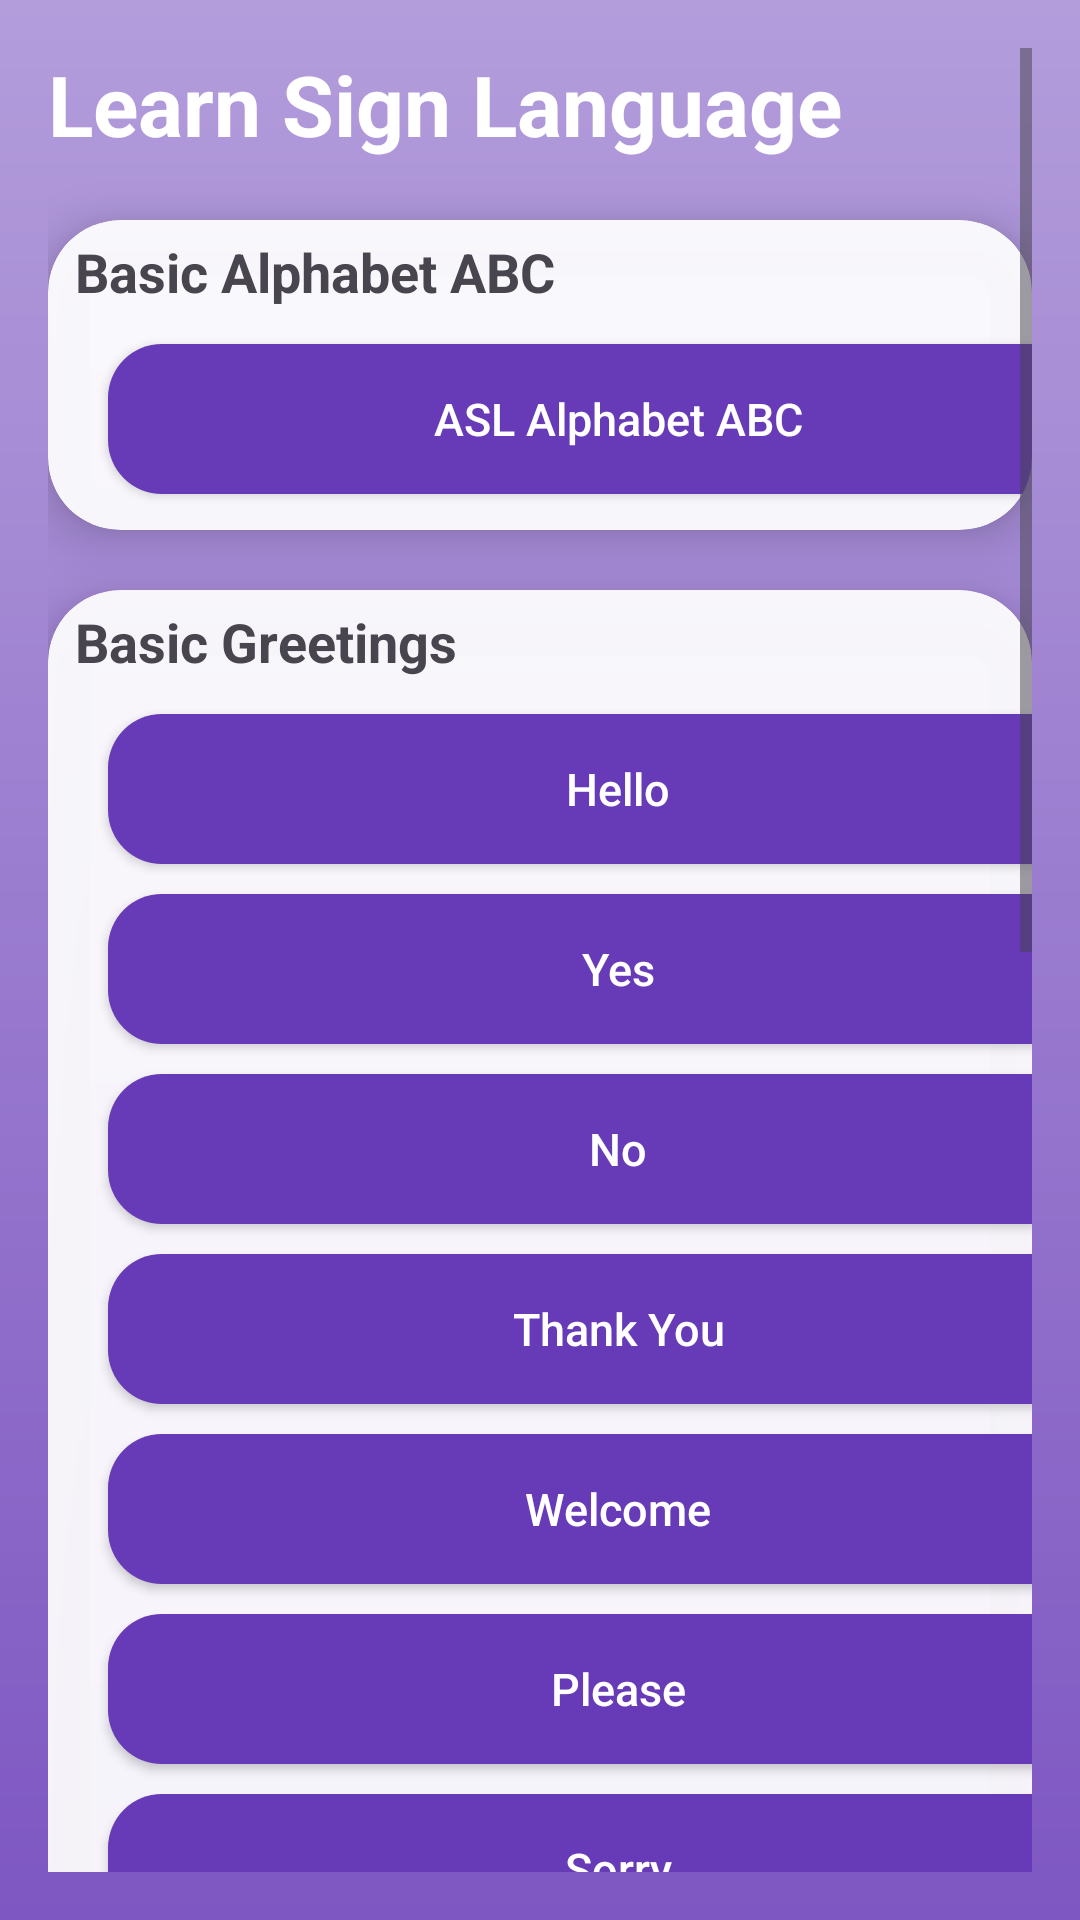

Here is an Android app screen rendered from its layout file. Give the layout XML and the strings, colors and styles it references.
<!-- AndroidManifest.xml: application theme Theme.SignApp -->
<!-- res/layout/activity_learn_sign.xml -->
<?xml version="1.0" encoding="utf-8"?>
<ScrollView xmlns:android="http://schemas.android.com/apk/res/android"
    xmlns:app="http://schemas.android.com/apk/res-auto"
    android:layout_width="match_parent"
    android:layout_height="match_parent"
    android:background="@drawable/bg_purple_gradient"
    android:padding="16dp">

    <LinearLayout
        android:layout_width="match_parent"
        android:layout_height="wrap_content"
        android:orientation="vertical">

        
        <TextView
            android:text="Learn Sign Language"
            android:textSize="28sp"
            android:textStyle="bold"
            android:textColor="@android:color/white"
            android:layout_marginBottom="20dp"
            android:layout_width="wrap_content"
            android:layout_height="wrap_content"/>

    <androidx.cardview.widget.CardView
        android:layout_width="match_parent"
        android:layout_height="wrap_content"
        app:cardCornerRadius="24dp"
        app:cardElevation="10dp"
        app:cardBackgroundColor="#EEFFFFFF"
        android:layout_marginBottom="20dp"
        android:padding="16dp">

    <LinearLayout
        android:layout_width="match_parent"
        android:layout_height="wrap_content"
        android:orientation="vertical">

        <TextView
            android:text="Basic Alphabet ABC"
            android:textSize="18sp"
            android:textStyle="bold"
            android:layout_marginStart="9dp"
            android:layout_marginTop="5dp"
            android:layout_marginBottom="12dp"
            android:layout_width="wrap_content"
            android:layout_height="wrap_content"/>

        
        <Button style="@style/ModernButton"
            android:layout_width="340dp"
            android:layout_height="50dp"
            android:layout_marginStart="20dp"
            android:layout_marginEnd="20dp"
            android:layout_marginBottom="12dp"
            android:id="@+id/btnAlphabet"
            android:text="ASL Alphabet ABC"/>
    </LinearLayout>
    </androidx.cardview.widget.CardView>

        
        <androidx.cardview.widget.CardView
            android:layout_width="match_parent"
            android:layout_height="wrap_content"
            app:cardCornerRadius="24dp"
            app:cardElevation="10dp"
            app:cardBackgroundColor="#EEFFFFFF"
            android:layout_marginBottom="20dp"
            android:padding="16dp">

            <LinearLayout
                android:layout_width="match_parent"
                android:layout_height="wrap_content"
                android:orientation="vertical">

                <TextView
                    android:text="Basic Greetings"
                    android:textSize="18sp"
                    android:textStyle="bold"
                    android:layout_marginStart="9dp"
                    android:layout_marginTop="5dp"
                    android:layout_marginBottom="12dp"
                    android:layout_width="wrap_content"
                    android:layout_height="wrap_content"/>

                
                <Button style="@style/ModernButton"
                    android:layout_width="340dp"
                    android:layout_height="50dp"
                    android:layout_marginStart="20dp"
                    android:layout_marginEnd="20dp"
                    android:id="@+id/btnHello"
                    android:text="Hello"/>

                <Button style="@style/ModernButton"
                    android:layout_width="340dp"
                    android:layout_height="50dp"
                    android:layout_marginStart="20dp"
                    android:layout_marginEnd="20dp"
                    android:id="@+id/btnYes"
                    android:text="Yes"/>

                <Button style="@style/ModernButton"
                    android:layout_width="340dp"
                    android:layout_height="50dp"
                    android:layout_marginStart="20dp"
                    android:layout_marginEnd="20dp"
                    android:id="@+id/btnNo"
                    android:text="No"/>

                <Button style="@style/ModernButton"
                    android:layout_width="340dp"
                    android:layout_height="50dp"
                    android:layout_marginStart="20dp"
                    android:layout_marginEnd="20dp"
                    android:id="@+id/btnThankYou"
                    android:text="Thank You"/>

                <Button style="@style/ModernButton"
                    android:layout_width="340dp"
                    android:layout_height="50dp"
                    android:layout_marginStart="20dp"
                    android:layout_marginEnd="20dp"
                    android:id="@+id/btnWelcome"
                    android:text="Welcome"/>

                <Button style="@style/ModernButton"
                    android:layout_width="340dp"
                    android:layout_height="50dp"
                    android:layout_marginStart="20dp"
                    android:layout_marginEnd="20dp"
                    android:id="@+id/btnPlease"
                    android:text="Please"/>

                <Button style="@style/ModernButton"
                    android:layout_width="340dp"
                    android:layout_height="50dp"
                    android:layout_marginStart="20dp"
                    android:layout_marginEnd="20dp"
                    android:id="@+id/btnSorry"
                    android:text="Sorry"/>

            </LinearLayout>
        </androidx.cardview.widget.CardView>

        
        <androidx.cardview.widget.CardView
            android:layout_width="match_parent"
            android:layout_height="wrap_content"
            app:cardCornerRadius="24dp"
            app:cardElevation="10dp"
            app:cardBackgroundColor="#EEFFFFFF"
            android:layout_marginBottom="20dp"
            android:padding="16dp">

            <LinearLayout
                android:layout_width="match_parent"
                android:layout_height="wrap_content"
                android:orientation="vertical">

                <TextView
                    android:text="Time Greetings"
                    android:textSize="18sp"
                    android:textStyle="bold"
                    android:layout_marginStart="9dp"
                    android:layout_marginTop="5dp"
                    android:layout_marginBottom="12dp"
                    android:layout_width="wrap_content"
                    android:layout_height="wrap_content"/>

                <Button style="@style/ModernButton"
                    android:layout_width="340dp"
                    android:layout_height="50dp"
                    android:layout_marginStart="20dp"
                    android:layout_marginEnd="20dp"
                    android:id="@+id/btnGoodMorning"
                    android:text="Good Morning"/>

                <Button style="@style/ModernButton"
                    android:layout_width="340dp"
                    android:layout_height="50dp"
                    android:layout_marginStart="20dp"
                    android:layout_marginEnd="20dp"
                    android:id="@+id/btnGoodAfternoon"
                    android:text="Good Afternoon"/>

                <Button style="@style/ModernButton"
                    android:layout_width="340dp"
                    android:layout_height="50dp"
                    android:layout_marginStart="20dp"
                    android:layout_marginEnd="20dp"
                    android:id="@+id/btnGoodNight"
                    android:text="Good Night"/>

            </LinearLayout>
        </androidx.cardview.widget.CardView>

        
        <androidx.cardview.widget.CardView
            android:layout_width="match_parent"
            android:layout_height="wrap_content"
            app:cardCornerRadius="24dp"
            app:cardElevation="10dp"
            app:cardBackgroundColor="#EEFFFFFF"
            android:layout_marginBottom="30dp"
            android:padding="16dp">

            <LinearLayout
                android:layout_width="match_parent"
                android:layout_height="wrap_content"
                android:orientation="vertical">

                <TextView
                    android:text="Help &amp; Questions"
                    android:textSize="18sp"
                    android:textStyle="bold"
                    android:layout_marginStart="9dp"
                    android:layout_marginTop="5dp"
                    android:layout_marginBottom="12dp"
                    android:layout_width="wrap_content"
                    android:layout_height="wrap_content"/>

                <Button style="@style/ModernButton"
                    android:layout_width="340dp"
                    android:layout_height="50dp"
                    android:layout_marginStart="20dp"
                    android:layout_marginEnd="20dp"
                    android:id="@+id/btnHelp"
                    android:text="Help"/>

                <Button style="@style/ModernButton"
                    android:layout_width="340dp"
                    android:layout_height="50dp"
                    android:layout_marginStart="20dp"
                    android:layout_marginEnd="20dp"
                    android:id="@+id/btnWhat"
                    android:text="What"/>

                <Button style="@style/ModernButton"
                    android:layout_width="340dp"
                    android:layout_height="50dp"
                    android:layout_marginStart="20dp"
                    android:layout_marginEnd="20dp"
                    android:id="@+id/btnWhere"
                    android:text="Where"/>

                <Button style="@style/ModernButton"
                    android:layout_width="340dp"
                    android:layout_height="50dp"
                    android:layout_marginStart="20dp"
                    android:layout_marginEnd="20dp"
                    android:id="@+id/btnHowAreYou"
                    android:text="How Are You"/>

                <Button style="@style/ModernButton"
                    android:layout_width="340dp"
                    android:layout_height="50dp"
                    android:layout_marginStart="20dp"
                    android:layout_marginEnd="20dp"
                    android:id="@+id/btnIAmSorry"
                    android:text="I Am Sorry"/>

            </LinearLayout>
        </androidx.cardview.widget.CardView>

    </LinearLayout>
</ScrollView>
<!-- resources referenced by this layout -->
<resources>
  <!-- drawable bg_purple_gradient (drawable) -->
  <shape xmlns:android="http://schemas.android.com/apk/res/android">
      <gradient
          android:startColor="#B39DDB"
          android:endColor="#7E57C2"
          android:angle="270"/>
  </shape>
  <style name="ModernButton">
          <item name="android:layout_width">match_parent</item>
          <item name="android:layout_height">52dp</item>
          <item name="android:layout_marginBottom">10dp</item>
          <item name="android:background">@drawable/btn_primary</item>
          <item name="android:textColor">@android:color/white</item>
          <item name="android:textAllCaps">false</item>
          <item name="android:textSize">15sp</item>
      </style>
  <style name="Theme.SignApp" parent="Theme.Material3.DayNight.NoActionBar">
  
          <item name="colorPrimary">#6750A4</item>
          <item name="colorOnPrimary">#FFFFFF</item>
          <item name="android:statusBarColor" tools:targetApi="l">?attr/colorPrimary</item>
  
      </style>
  <!-- drawable btn_primary (drawable) -->
  <shape xmlns:android="http://schemas.android.com/apk/res/android">
      <solid android:color="#673AB7"/>
      <corners android:radius="18dp"/>
      <padding
          android:left="16dp"
          android:top="12dp"
          android:right="16dp"
          android:bottom="12dp"/>
  </shape>
</resources>
